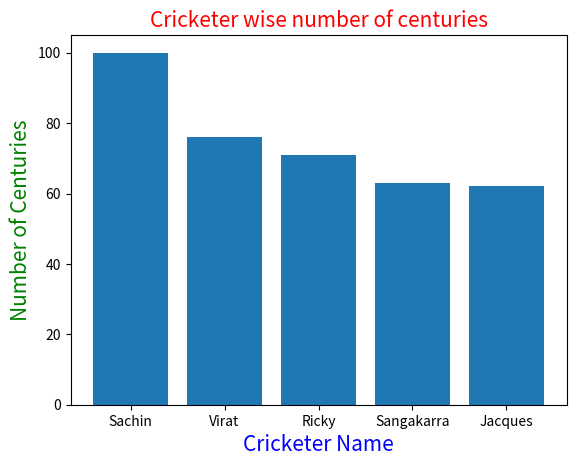

The matplotlib source for this figure:
import matplotlib.pyplot as myplt
#print(help(myplt.bar))
my_cricketers = ['Sachin','Virat','Ricky','Sangakarra','Jacques'] # x-axis values
my_centuries = [100,76,71,63,62] #height of bars, y-axis values
myplt.bar(my_cricketers,my_centuries)
myplt.xlabel('Cricketer Name',color='b',fontsize=15)
myplt.ylabel('Number of Centuries',color='g',fontsize=15)
myplt.title('Cricketer wise number of centuries',color='r',fontsize=15)
myplt.show()